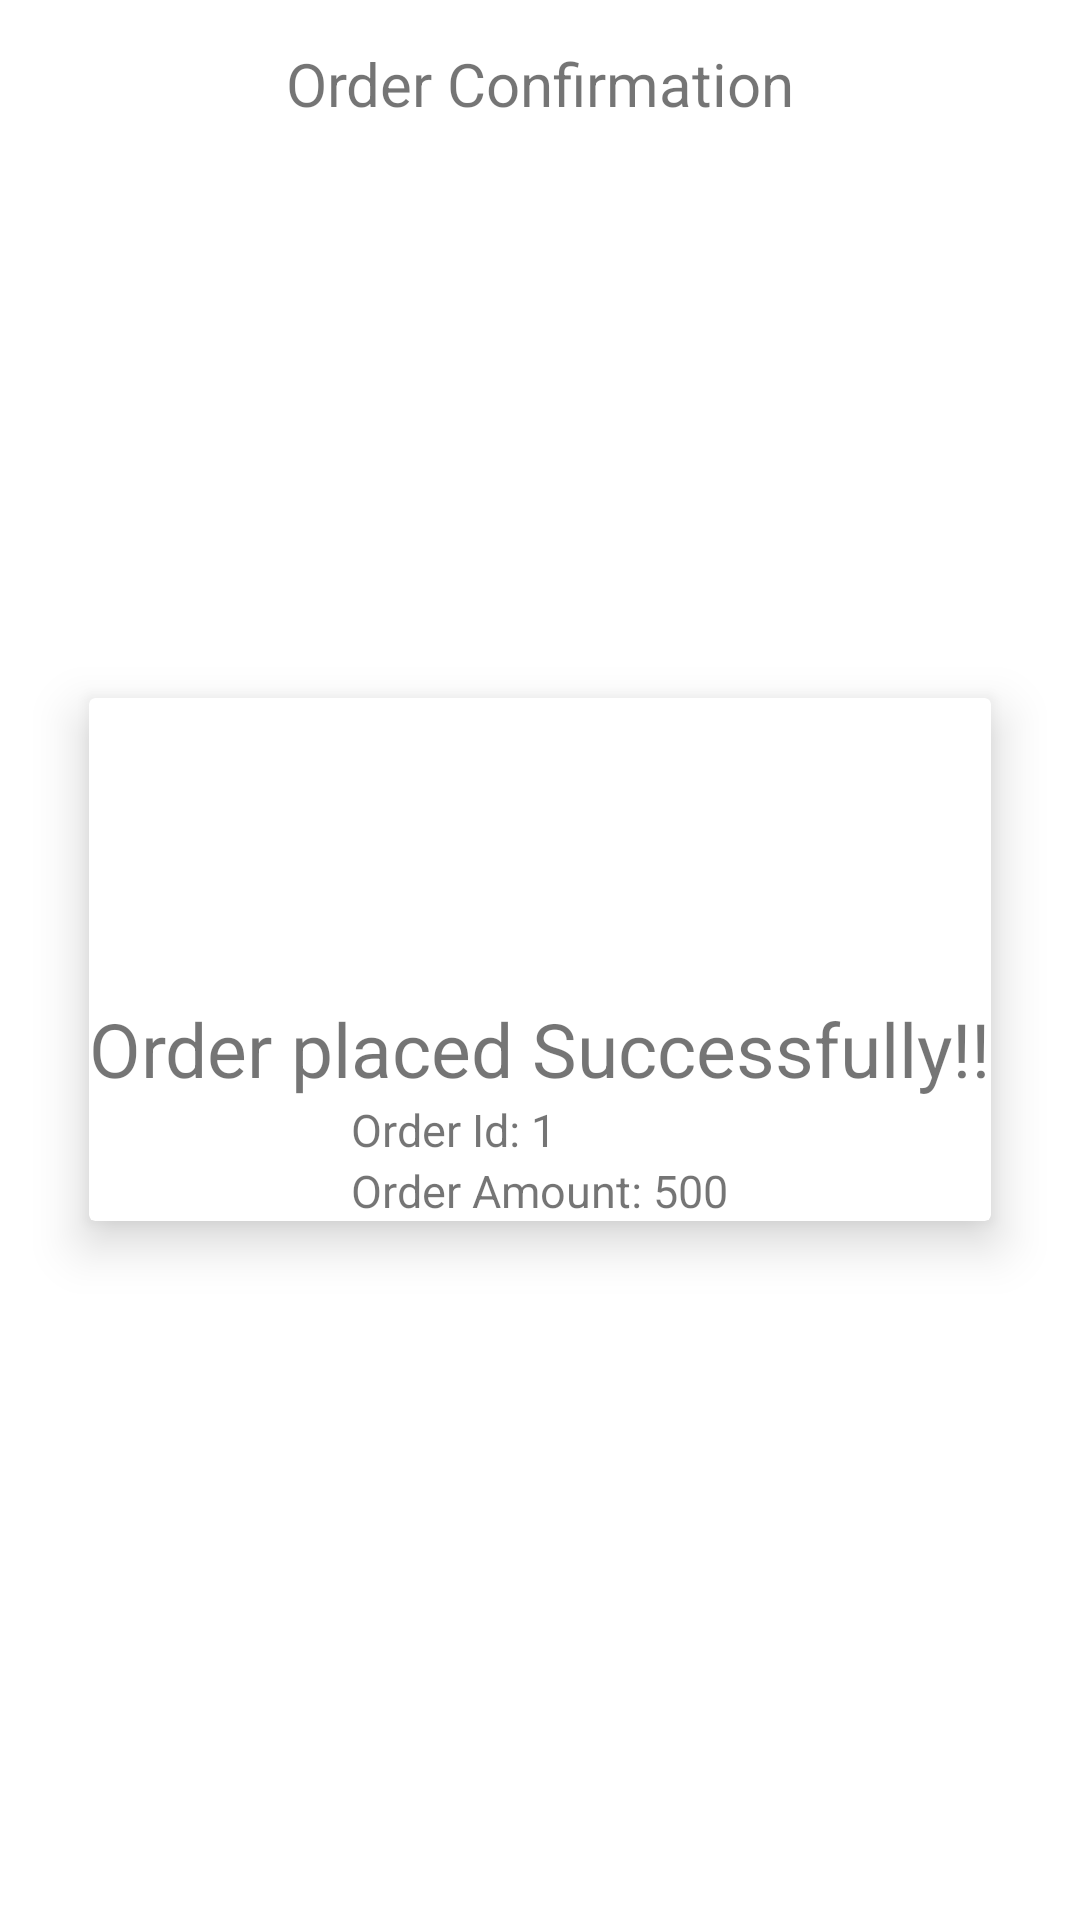

Produce the Android XML layout that renders to this screen, including the resource entries it uses.
<!-- AndroidManifest.xml: application theme Theme.PizzaOrderingApp -->
<!-- res/layout/activity_confirmation.xml -->
<?xml version="1.0" encoding="utf-8"?>
<FrameLayout xmlns:android="http://schemas.android.com/apk/res/android"
    xmlns:tools="http://schemas.android.com/tools"
    android:layout_width="match_parent"
    android:layout_height="match_parent"
    xmlns:app="http://schemas.android.com/apk/res-auto"
    tools:context=".ConfirmationActivity"
    >
    <androidx.appcompat.widget.Toolbar
        android:layout_width="match_parent"
        android:layout_height="wrap_content"
        >
        <ImageView
            android:layout_width="wrap_content"
            android:layout_height="wrap_content"
            android:src="@drawable/ic_baseline_arrow_back_24"
            android:id="@+id/back_button"
            />
        <TextView
            android:layout_width="wrap_content"
            android:layout_height="wrap_content"
            android:text="Order Confirmation"
            android:layout_gravity="center_horizontal"
            android:textSize="20sp"
            />
    </androidx.appcompat.widget.Toolbar>
    <androidx.cardview.widget.CardView
        android:layout_width="wrap_content"
        android:layout_height="wrap_content"
        app:cardElevation="10dp"
        android:layout_gravity="center"
        >
        <LinearLayout
            android:layout_width="wrap_content"
            android:layout_height="wrap_content"
            android:orientation="vertical"
            android:gravity="center"
            >
            <ImageView
                android:layout_width="100dp"
                android:layout_height="100dp"
                android:src="@drawable/tick"
                />
            <TextView
                android:layout_width="wrap_content"
                android:layout_height="wrap_content"
                android:text="Order placed Successfully!!"
                android:textSize="25sp"
                />
            <RelativeLayout
                android:layout_width="wrap_content"
                android:layout_height="wrap_content"
                android:orientation="horizontal"
                >

                <TextView
                    android:id="@+id/order_id_label"
                    android:layout_width="wrap_content"
                    android:layout_height="wrap_content"
                    android:text="Order Id: "
                    android:textSize="15sp"
                    />
                <TextView
                    android:id="@+id/order_id"
                    android:layout_width="wrap_content"
                    android:layout_height="wrap_content"
                    android:layout_toRightOf="@+id/order_id_label"
                    android:text="1"
                    android:textSize="15sp"
                    />
                <TextView
                    android:id="@+id/order_amount_label"
                    android:layout_width="wrap_content"
                    android:layout_height="wrap_content"
                    android:text="Order Amount: "
                    android:layout_below="@id/order_id_label"
                    android:textSize="15sp"
                    />
                <TextView
                    android:id="@+id/order_amount"
                    android:layout_width="wrap_content"
                    android:layout_height="wrap_content"
                    android:layout_toRightOf="@+id/order_amount_label"
                    android:layout_below="@id/order_id"
                    android:text="500"
                    android:textSize="15sp"
                    />



            </RelativeLayout>

        </LinearLayout>
    </androidx.cardview.widget.CardView>
</FrameLayout>
<!-- resources referenced by this layout -->
<resources>
  <style name="Theme.PizzaOrderingApp" parent="Theme.MaterialComponents.Light.NoActionBar">
          
          <item name="colorPrimary">@color/purple_500</item>
          <item name="colorPrimaryVariant">@color/purple_700</item>
          <item name="colorOnPrimary">@color/white</item>
          
          <item name="colorSecondary">@color/teal_200</item>
          <item name="colorSecondaryVariant">@color/teal_700</item>
          <item name="colorOnSecondary">@color/black</item>
          
          <item name="android:statusBarColor" tools:targetApi="l">?attr/colorPrimaryVariant</item>
          
      </style>
  <color name="purple_500">#FF6200EE</color>
  <color name="purple_700">#FF3700B3</color>
  <color name="white">#FFFFFFFF</color>
  <color name="teal_200">#FF03DAC5</color>
  <color name="teal_700">#FF018786</color>
  <color name="black">#1f2212</color>
</resources>
